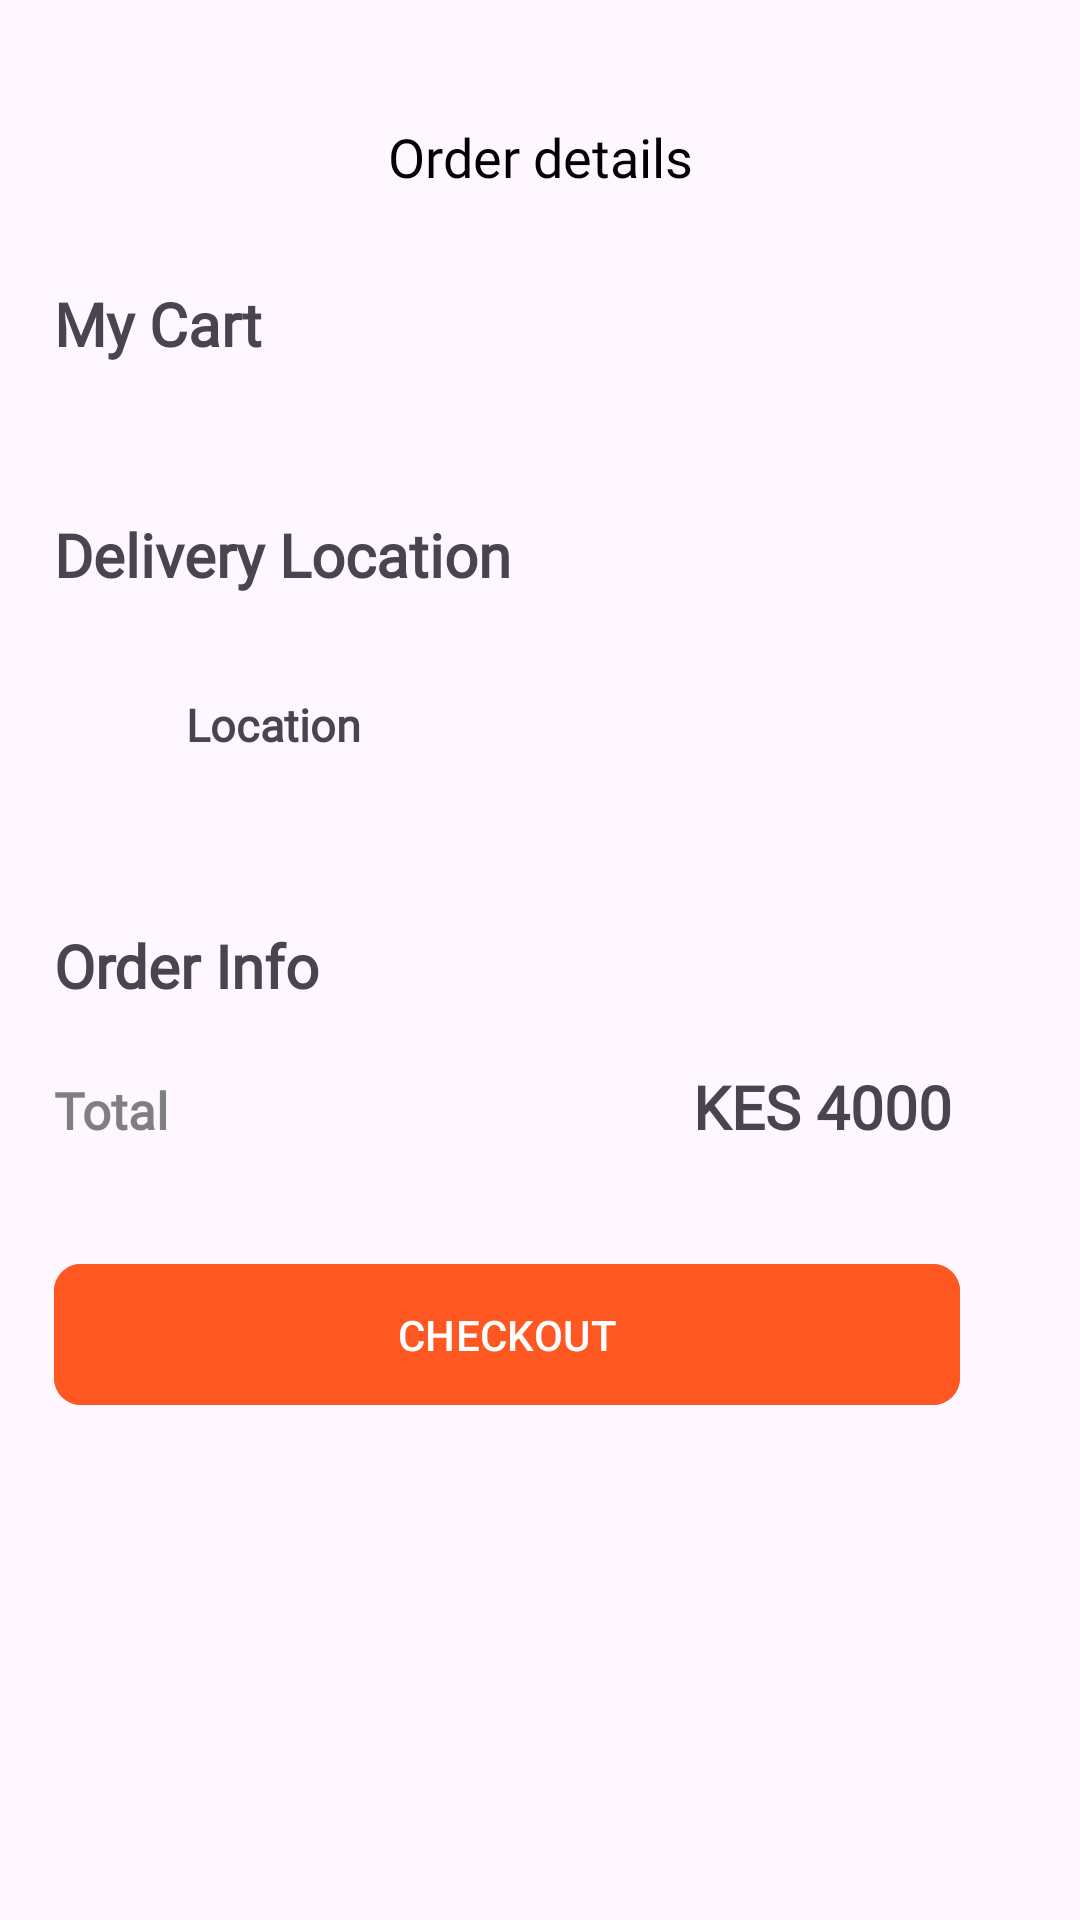

Here is an Android app screen rendered from its layout file. Give the layout XML and the strings, colors and styles it references.
<!-- AndroidManifest.xml: application theme Theme.SneakerHub -->
<!-- res/layout/activity_my_cart.xml -->
<?xml version="1.0" encoding="utf-8"?>
<ScrollView
    xmlns:android="http://schemas.android.com/apk/res/android"
    xmlns:app="http://schemas.android.com/apk/res-auto"
    xmlns:tools="http://schemas.android.com/tools"
    android:id="@+id/main_scroll"
    android:layout_width="match_parent"
    android:layout_height="match_parent"
    tools:context=".MyCart">

    <LinearLayout
        android:id="@+id/main"
        android:orientation="vertical"
        android:layout_width="match_parent"
        android:layout_height="wrap_content">

        <com.google.android.material.textview.MaterialTextView
            android:layout_width="match_parent"
            android:layout_height="wrap_content"
            android:text="Order details"
            android:textAlignment="center"
            android:layout_marginTop="40dp"
            android:textSize="18sp"
            android:textColor="@color/black"
            android:fontFamily="@font/montserrat1"/>

        <com.google.android.material.textview.MaterialTextView
            android:layout_width="match_parent"
            android:layout_height="wrap_content"
            android:text="My Cart"
            android:textStyle="bold"
            android:fontFamily="@font/montserrat1"
            android:layout_marginTop="30dp"
            android:layout_marginLeft="18dp"
            android:layout_marginBottom="20dp"
            android:textSize="20sp"/>

        <androidx.recyclerview.widget.RecyclerView
            android:layout_width="match_parent"
            android:layout_height="wrap_content"
            tools:listitem="@layout/single_cart"
            android:id="@+id/cartrecycler"/>

        <com.google.android.material.textview.MaterialTextView
            android:layout_width="match_parent"
            android:layout_height="wrap_content"
            android:text="Delivery Location"
            android:textStyle="bold"
            android:fontFamily="@font/montserrat1"
            android:layout_marginTop="30dp"
            android:layout_marginLeft="18dp"
            android:layout_marginBottom="20dp"
            android:textSize="20sp"/>

        <LinearLayout
            android:layout_width="match_parent"
            android:layout_height="wrap_content"
            android:layout_marginLeft="18dp"
            android:orientation="horizontal">

            <ImageView
                android:layout_width="40dp"
                android:layout_height="60dp"
                android:id="@+id/locationimage"
                android:src="@drawable/location"/>

            <LinearLayout
                android:layout_width="wrap_content"
                android:layout_height="wrap_content"
                android:orientation="vertical"
                android:layout_marginLeft="4dp"
                android:layout_toEndOf="@id/locationimage">

                <com.google.android.material.textview.MaterialTextView
                    android:layout_width="wrap_content"
                    android:layout_height="wrap_content"
                    android:text="Location"
                    android:textSize="15sp"
                    android:clickable="true"
                    android:id="@+id/location"
                    android:textStyle="bold"
                    android:layout_marginTop="13dp"
                    android:fontFamily="@font/montserrat1"/>

            </LinearLayout>

        </LinearLayout>

        <com.google.android.material.textview.MaterialTextView
            android:layout_width="match_parent"
            android:layout_height="wrap_content"
            android:text="Order Info"
            android:textStyle="bold"
            android:fontFamily="@font/montserrat1"
            android:layout_marginTop="30dp"
            android:layout_marginLeft="18dp"
            android:layout_marginBottom="20dp"
            android:textSize="20sp"/>

        <LinearLayout
            android:layout_width="match_parent"
            android:layout_height="wrap_content"
            android:orientation="horizontal">

            <com.google.android.material.textview.MaterialTextView
                android:layout_width="wrap_content"
                android:layout_height="wrap_content"
                android:text="Total"
                android:textStyle="bold"
                android:fontFamily="@font/montserrat"
                android:textColor="#7F7F80"
                android:layout_marginLeft="18dp"
                android:layout_marginBottom="20dp"
                android:textSize="17sp"/>

            <com.google.android.material.textview.MaterialTextView
                android:layout_width="wrap_content"
                android:layout_height="wrap_content"
                android:text="KES 4000"
                android:textStyle="bold"
                android:id="@+id/totalcost"
                android:fontFamily="@font/montserrat1"
                android:layout_marginLeft="175dp"
                android:layout_marginBottom="20dp"
                android:textSize="20sp"/>

        </LinearLayout>

        <com.google.android.material.button.MaterialButton
            android:layout_width="match_parent"
            android:layout_height="wrap_content"
            android:text="CHECKOUT"
            android:layout_marginLeft="18dp"
            android:layout_marginRight="40dp"
            android:layout_marginTop="15dp"
            android:textColor="@color/white"
            android:id="@+id/checkoutbtn"
            app:cornerRadius="9dp"
            android:padding="14dp"
            android:backgroundTint="#FF5722"/>
    </LinearLayout>

</ScrollView>
<!-- res/layout/single_cart.xml (included above) -->
<?xml version="1.0" encoding="utf-8"?>
<LinearLayout xmlns:android="http://schemas.android.com/apk/res/android"
    xmlns:app="http://schemas.android.com/apk/res-auto"
    android:layout_width="match_parent"
    android:orientation="vertical"
    android:layout_height="wrap_content">

    <androidx.cardview.widget.CardView
        android:layout_width="match_parent"
        android:layout_height="153dp"
        android:elevation="25dp"
        app:cardCornerRadius="15dp"
        android:layout_marginLeft="18dp"
        android:layout_marginRight="18dp"
        android:layout_marginTop="15dp">

        <LinearLayout
            android:layout_width="match_parent"
            android:layout_height="wrap_content"
            android:orientation="horizontal"
            android:padding="8dp">

            <ImageView
                android:layout_width="100dp"
                android:layout_height="80dp"
                android:id="@+id/item_image"
                android:src="@drawable/samba"/>

            <LinearLayout
                android:layout_width="0dp"
                android:layout_height="wrap_content"
                android:layout_weight="1"
                android:orientation="vertical"
                android:paddingStart="8dp">

                <TextView
                    android:layout_width="wrap_content"
                    android:layout_height="wrap_content"
                    android:text="Addidas Samba OG"
                    android:textColor="#FFC107"
                    android:id="@+id/item_name"
                    android:textSize="16sp"
                    android:textStyle="bold"
                    android:layout_marginTop="8dp"/>

                <TextView
                    android:layout_width="wrap_content"
                    android:layout_height="wrap_content"
                    android:id="@+id/cart_quantity"
                    android:text="Quantity:"/>

                <TextView
                    android:layout_width="wrap_content"
                    android:layout_height="wrap_content"
                    android:text="$191"
                    android:id="@+id/item_price"
                    android:textStyle="bold"
                    android:textSize="16sp"
                    android:textColor="#43BF48"
                    android:layout_marginTop="4dp"/>

                <com.google.android.material.button.MaterialButton
                    android:layout_width="wrap_content"
                    android:id="@+id/cartremove"
                    android:layout_height="wrap_content"
                    app:cornerRadius="7dp"
                    android:layout_marginLeft="80dp"
                    android:backgroundTint="#FF5722"
                    android:text="Remove"/>

            </LinearLayout>

        </LinearLayout>
    </androidx.cardview.widget.CardView>

</LinearLayout>
<!-- resources referenced by this layout -->
<resources>
  <style name="Theme.SneakerHub" parent="Base.Theme.SneakerHub" />
  <style name="Base.Theme.SneakerHub" parent="Theme.Material3.Light.NoActionBar">
          
          <item name="colorPrimary">@color/white</item>
      </style>
  <!-- not gathered from this repository: default colours our renderer supplied (Android Studio template values) -->
  <color name="black">#FF000000</color>
  <color name="white">#FFFFFFFF</color>
</resources>
